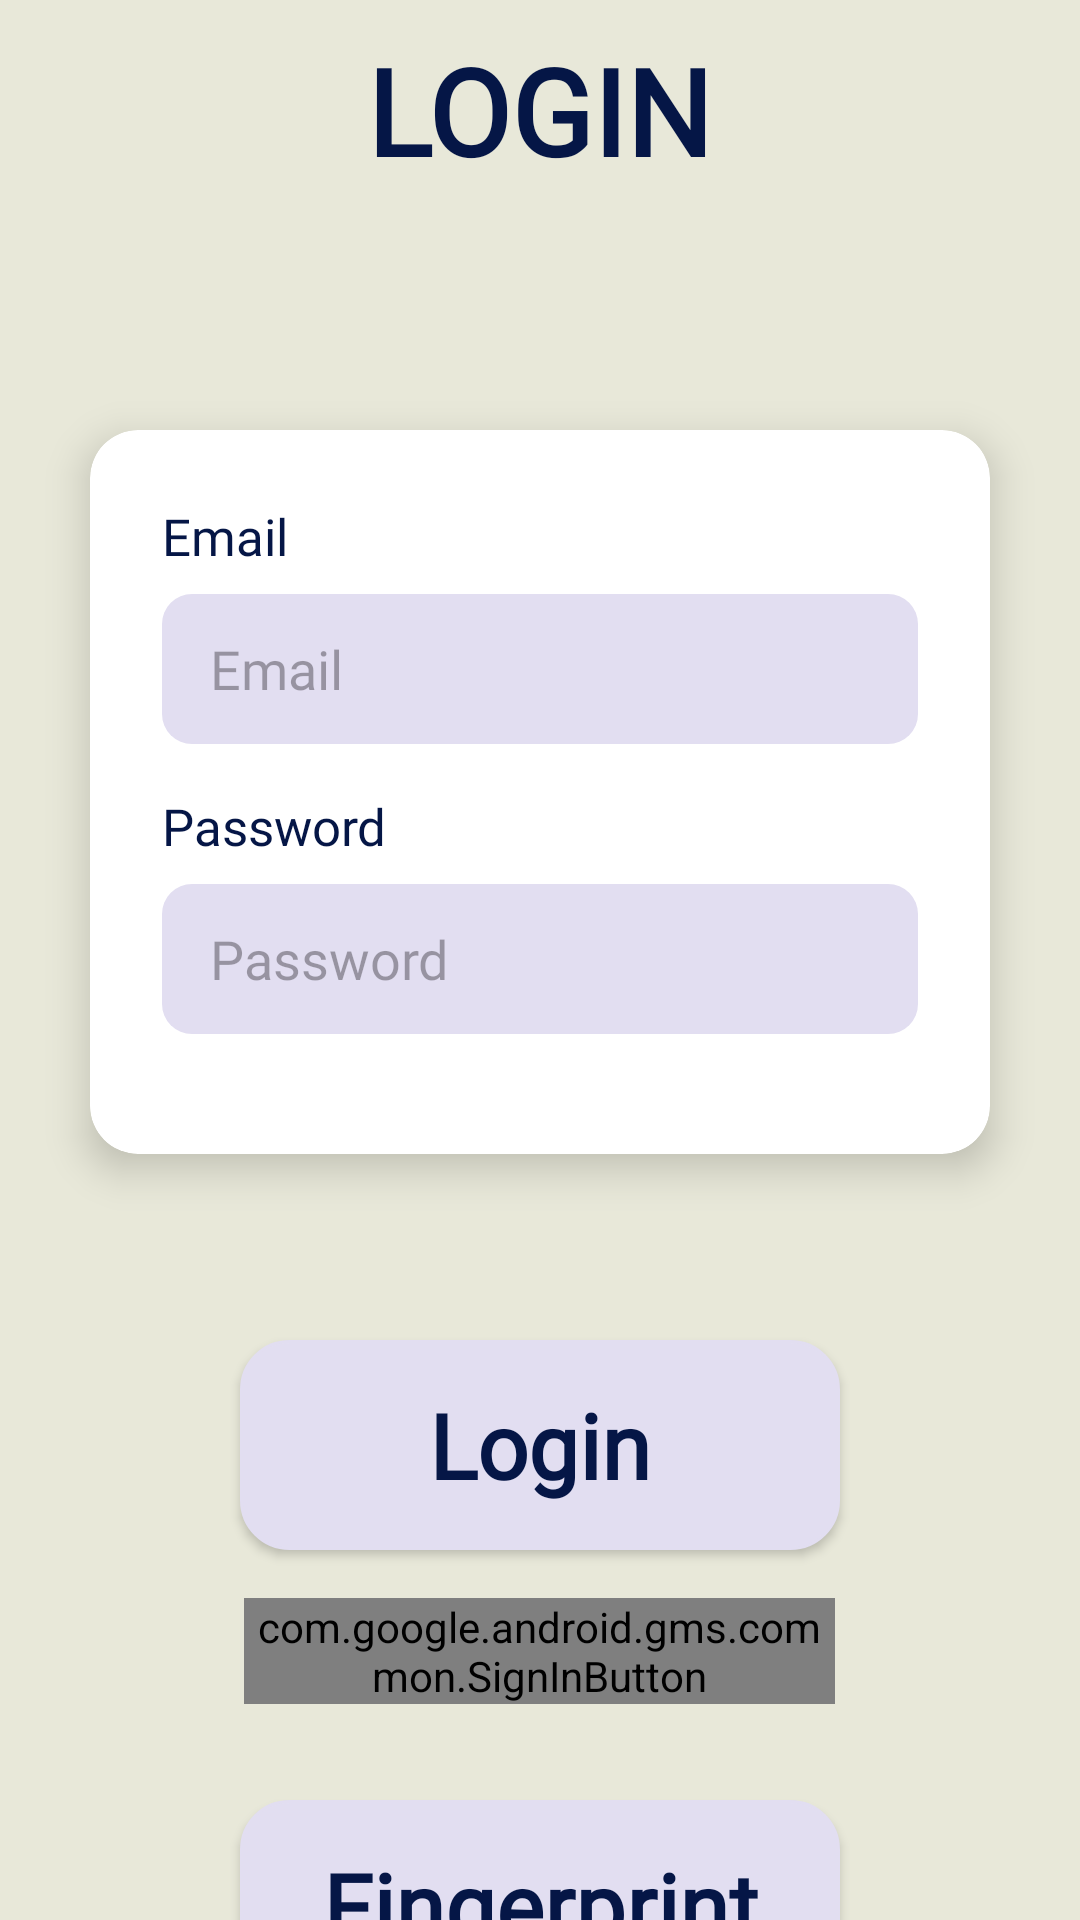

Reconstruct the res/layout file that produces this screen, plus the resources it refers to.
<!-- AndroidManifest.xml: application theme Theme.WordVenture2 -->
<!-- res/layout/activity_login.xml -->
<?xml version="1.0" encoding="utf-8"?>
<LinearLayout
    xmlns:android="http://schemas.android.com/apk/res/android"
    xmlns:app="http://schemas.android.com/apk/res-auto"
    xmlns:tools="http://schemas.android.com/tools"
    android:layout_width="match_parent"
    android:layout_height="match_parent"
    android:orientation="vertical"
    android:gravity="center_horizontal"
    android:background="#E8E8D9"
    tools:context=".Login">

    <LinearLayout
        android:layout_width="wrap_content"
        android:layout_height="wrap_content"
        android:layout_marginTop="10dp"
        android:layout_marginBottom="50dp"
        android:gravity="center_vertical"
        android:orientation="horizontal">

        <TextView
            android:layout_width="wrap_content"
            android:layout_height="wrap_content"
            android:text="@string/login_title"
            android:textColor="#051646"
            android:textSize="40sp"
            android:textStyle="bold"
            android:fontFamily="@font/barriecito"/>
    </LinearLayout>

    <androidx.cardview.widget.CardView
        android:layout_width="match_parent"
        android:layout_height="wrap_content"
        app:cardCornerRadius="16dp"
        app:cardElevation="8dp"
        android:layout_marginHorizontal="16dp"
        android:layout_margin="30dp"
        app:cardBackgroundColor="#FFFFFF">

        <LinearLayout
            android:layout_width="match_parent"
            android:layout_height="wrap_content"
            android:orientation="vertical"
            android:padding="24dp">

            <TextView
                android:layout_width="wrap_content"
                android:layout_height="wrap_content"
                android:text="@string/label_email"
                android:fontFamily="@font/barriecito"
                android:textColor="#051646"
                android:textSize="17dp"
                android:layout_marginBottom="8dp"/>

            <EditText
                android:id="@+id/email_edit_text"
                android:layout_width="match_parent"
                android:layout_height="50dp"
                android:background="@drawable/rounded_edit_text"
                android:hint="@string/hint_email"
                android:fontFamily="@font/comic_relief"
                android:paddingHorizontal="16dp"
                android:inputType="textEmailAddress"
                android:layout_marginBottom="16dp"
                android:backgroundTint="#E2DEF1"
                tools:ignore="Autofill" />

            <TextView
                android:layout_width="wrap_content"
                android:layout_height="wrap_content"
                android:text="@string/label_password"
                android:textColor="#051646"
                android:textSize="17dp"
                android:fontFamily="@font/barriecito"
                android:layout_marginBottom="8dp"/>

            <EditText
                android:id="@+id/password_edit_text"
                android:layout_width="match_parent"
                android:layout_height="50dp"
                android:background="@drawable/rounded_edit_text"
                android:hint="@string/hint_password"
                android:fontFamily="@font/comic_relief"
                android:paddingHorizontal="16dp"
                android:inputType="textPassword"
                android:drawableTint="#808080"
                android:drawablePadding="16dp"
                android:layout_marginBottom="16dp"
                android:backgroundTint="#E2DEF1"
                tools:ignore="Autofill" />

        </LinearLayout>
    </androidx.cardview.widget.CardView>

    <Button
        android:id="@+id/login_button"
        android:layout_width="200dp"
        android:layout_height="70dp"
        android:layout_marginTop="32dp"
        android:background="@drawable/rounded_button"
        app:backgroundTint="#E2DEF1"
        android:text="@string/login_button"
        android:textAllCaps="false"
        android:textColor="#051646"
        android:textStyle="bold"
        android:textSize="30sp"
        android:fontFamily="@font/barriecito"
        android:elevation="8dp"/>

    <com.google.android.gms.common.SignInButton
        android:id="@+id/google_sign_in_button"
        android:layout_width="197dp"
        android:layout_height="wrap_content"
        android:layout_marginTop="16dp"
        android:layout_marginBottom="16dp"
        tools:ignore="MissingConstraints" />

    <Button
        android:id="@+id/fingerprint_login_button"
        android:layout_width="200dp"
        android:layout_height="70dp"
        android:layout_marginTop="16dp"
        android:layout_marginBottom="32dp"
        android:background="@drawable/rounded_button"
        app:backgroundTint="#E2DEF1"
        android:text="@string/fingerprint_button"
        android:textAllCaps="false"
        android:textColor="#051646"
        android:textStyle="bold"
        android:textSize="30sp"
        android:fontFamily="@font/barriecito"
        android:elevation="8dp"/>
</LinearLayout>
<!-- resources referenced by this layout -->
<resources>
  <!-- drawable rounded_button (drawable) -->
  <?xml version="1.0" encoding="utf-8"?>
  <shape xmlns:android="http://schemas.android.com/apk/res/android">
      <solid android:color="#E2DEF1" />
      <corners android:radius="16dp"/>
      <stroke android:width="1dp" android:color="#A099AB"/>
  </shape>
  <!-- drawable rounded_edit_text (drawable) -->
  <?xml version="1.0" encoding="utf-8"?>
  <shape xmlns:android="http://schemas.android.com/apk/res/android">
      <solid android:color="#F0F0F0"/>
      <corners android:radius="10dp"/>
  </shape>
  <string name="fingerprint_button">Fingerprint</string>
  <string name="hint_email">Email</string>
  <string name="hint_password">Password</string>
  <string name="label_email">Email</string>
  <string name="label_password">Password</string>
  <string name="login_button">Login</string>
  <string name="login_title">LOGIN</string>
  <style name="Theme.WordVenture2" parent="Base.Theme.WordVenture2" />
  <style name="Base.Theme.WordVenture2" parent="Theme.Material3.DayNight.NoActionBar">
          
          
      </style>
</resources>
